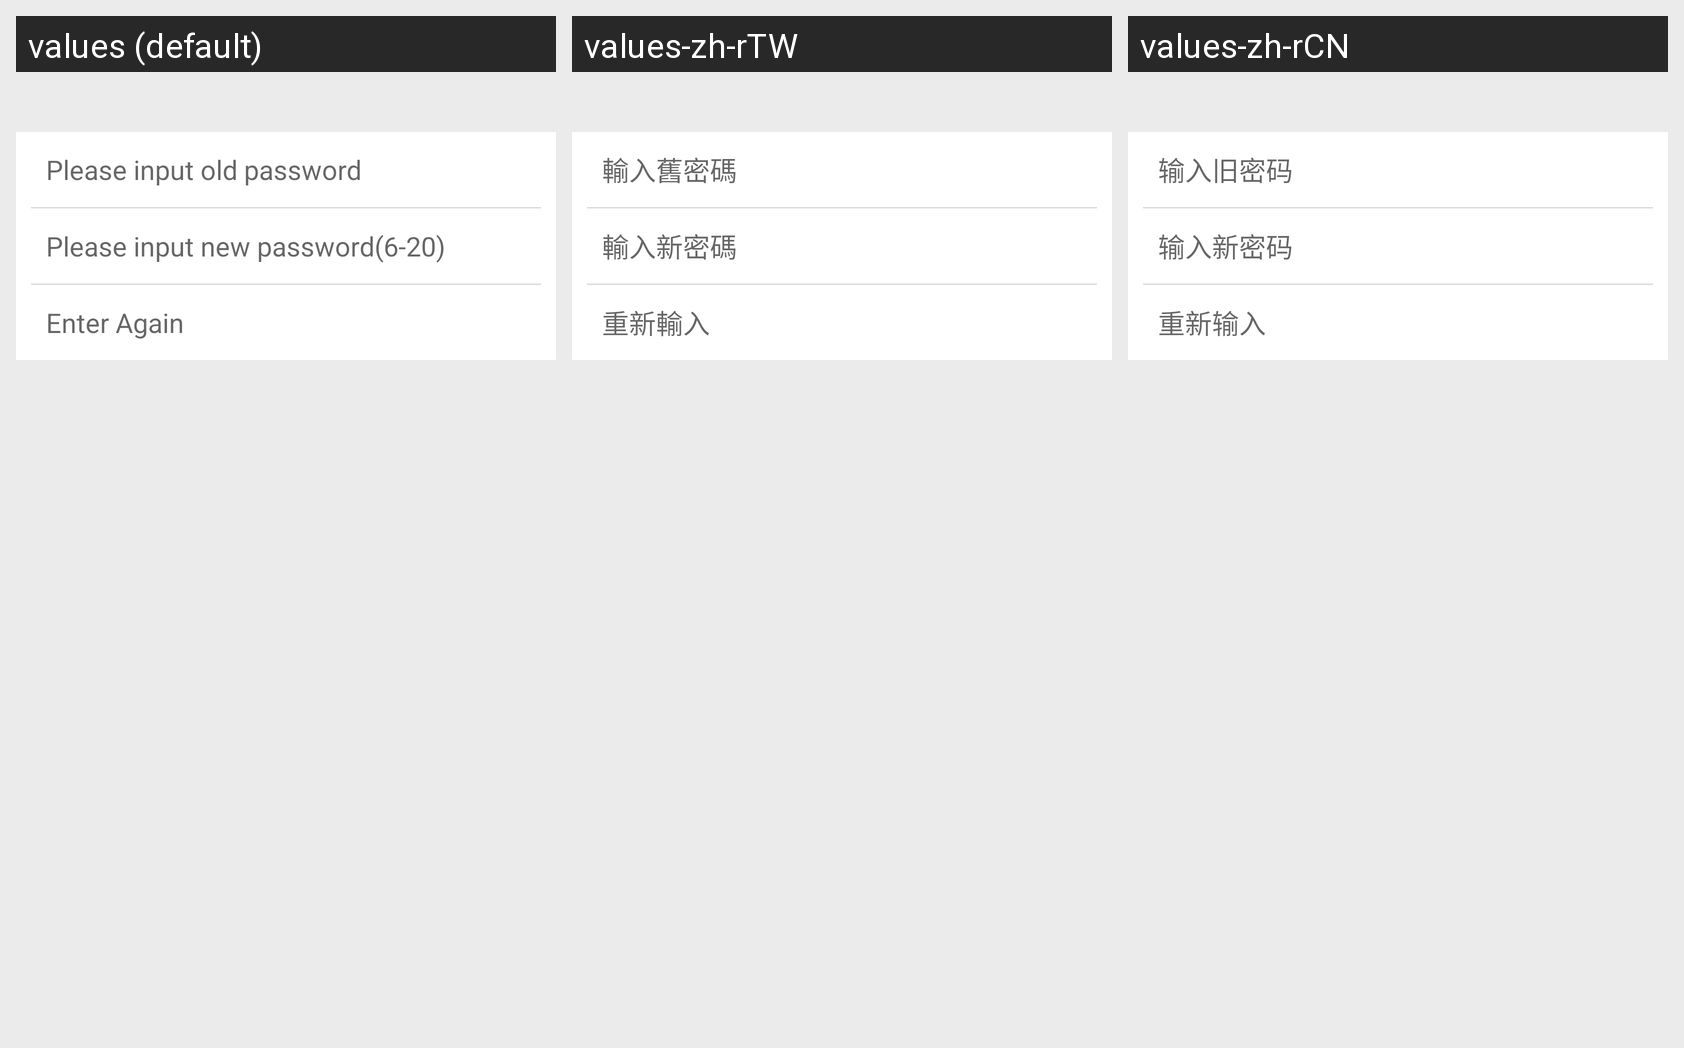

The Android screen above is rendered under several locales of the same app. Produce the string resources it draws, with the default and per-locale values.
Android screen res/layout/activity_change_password.xml rendered under 3 locales, left to right: values (default), values-zh-rTW, values-zh-rCN. Device: Nexus 5 (rendered at 1080×1920; each locale shown at half size, 540×960, under a caption strip naming it); theme AppTheme.
Strings drawn on this screen, with the default value and each locale's value (text and hints the layout hard-codes, and strings that could not be matched under every locale, appear in the picture but are not listed):

change_pwd_old_hint
  values: Please input old password
  values-zh-rTW: 輸入舊密碼
  values-zh-rCN: 输入旧密码

change_pwd_new_hint
  values: Please input new password(6-20)
  values-zh-rTW: 輸入新密碼
  values-zh-rCN: 输入新密码

change_pwd_again_hint
  values: Enter Again
  values-zh-rTW: 重新輸入
  values-zh-rCN: 重新输入
